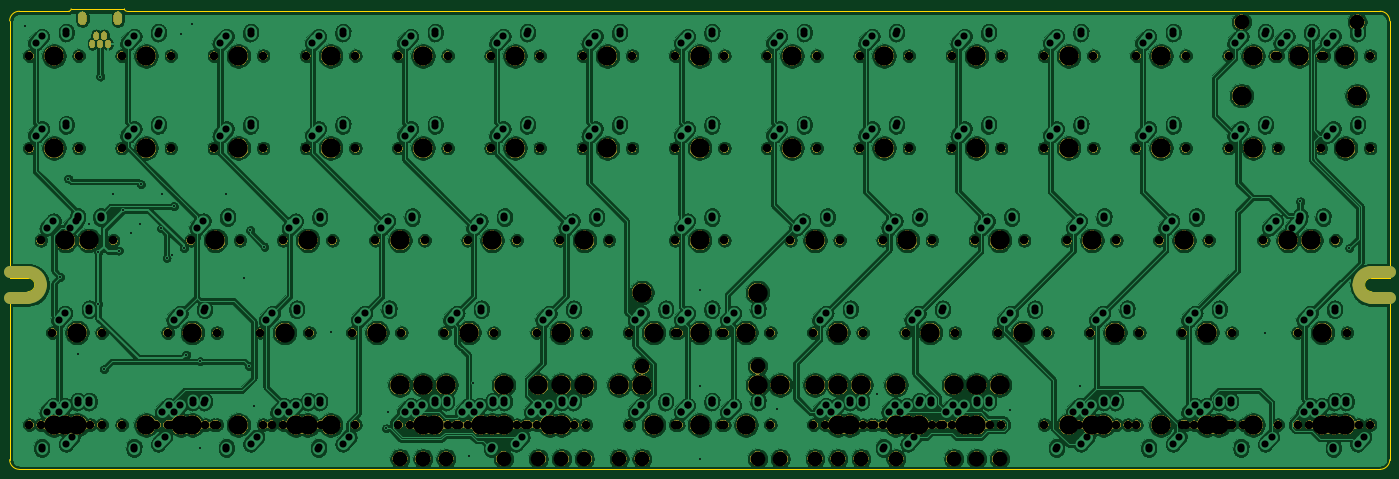
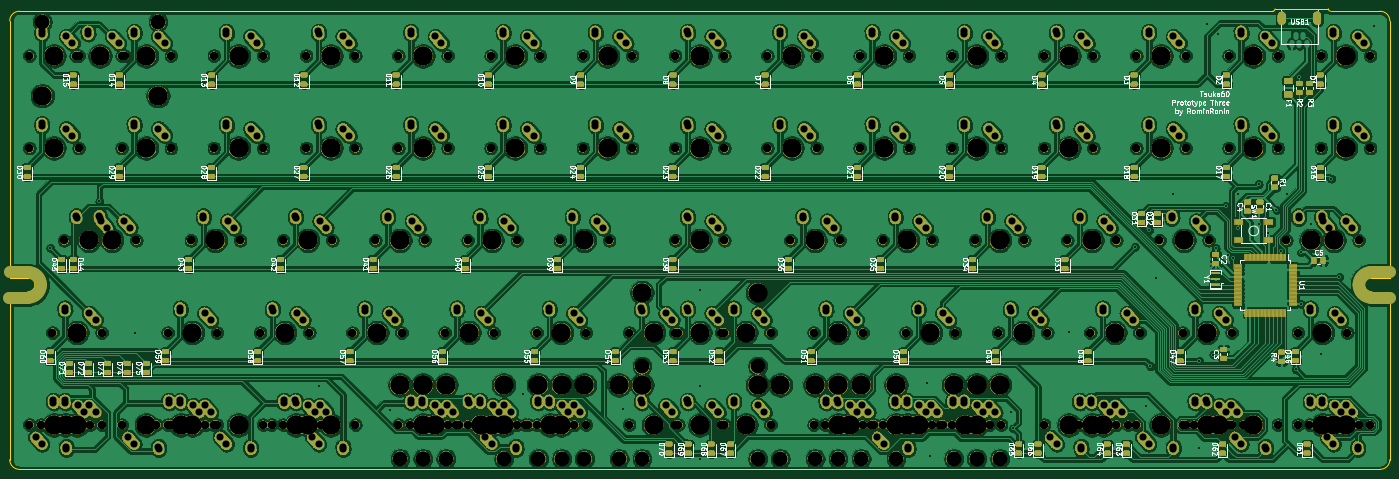
Circuit board: 9 layer files. Board 285.0 x 95.1 mm.
- bottom_copper: tsuka60-B_Cu.gbl (1623819 bytes)
- bottom_mask: tsuka60-B_Mask.gbs (1148026 bytes)
- bottom_silk: tsuka60-B_SilkS.gbo (457019 bytes)
- outline: tsuka60-Edge_Cuts.gm1 (1843 bytes)
- top_copper: tsuka60-F_Cu.gtl (1154065 bytes)
- top_mask: tsuka60-F_Mask.gts (328494 bytes)
- top_silk: tsuka60-F_SilkS.gto (11140 bytes)
- drill: tsuka60-NPTH.drl (5684 bytes)
- drill: tsuka60-PTH.drl (7547 bytes)

=== bottom_copper: tsuka60-B_Cu.gbl (1623819 bytes, source omitted) ===
=== bottom_mask: tsuka60-B_Mask.gbs (1148026 bytes, source omitted) ===
=== bottom_silk: tsuka60-B_SilkS.gbo (457019 bytes, source omitted) ===
=== outline: tsuka60-Edge_Cuts.gm1 ===
G04 #@! TF.GenerationSoftware,KiCad,Pcbnew,(5.1.2-1)-1*
G04 #@! TF.CreationDate,2020-04-18T15:07:41+02:00*
G04 #@! TF.ProjectId,tsuka60,7473756b-6136-4302-9e6b-696361645f70,rev?*
G04 #@! TF.SameCoordinates,Original*
G04 #@! TF.FileFunction,Profile,NP*
%FSLAX46Y46*%
G04 Gerber Fmt 4.6, Leading zero omitted, Abs format (unit mm)*
G04 Created by KiCad (PCBNEW (5.1.2-1)-1) date 2020-04-18 15:07:41*
%MOMM*%
%LPD*%
G04 APERTURE LIST*
%ADD10C,0.300000*%
G04 APERTURE END LIST*
D10*
X96831250Y-112243750D02*
X107031250Y-112243750D01*
X118531250Y-111743750D02*
G75*
G03X119031250Y-112243750I500000J0D01*
G01*
X107031250Y-112243750D02*
G75*
G03X107531250Y-111743750I0J500000D01*
G01*
X107531250Y-111743750D02*
X118531250Y-111743750D01*
X98631250Y-170143750D02*
G75*
G03X100031250Y-168743750I0J1400000D01*
G01*
X376031250Y-167343750D02*
X379831250Y-167343750D01*
X376031250Y-170143750D02*
X379831250Y-170143750D01*
X379831250Y-167343750D02*
X379831250Y-114243750D01*
X379831250Y-170143750D02*
X379831250Y-204843750D01*
X376031250Y-170143750D02*
G75*
G02X374631250Y-168743750I0J1400000D01*
G01*
X374631250Y-168743750D02*
G75*
G02X376031250Y-167343750I1400000J0D01*
G01*
X94831250Y-167343750D02*
X94831250Y-114243750D01*
X98631250Y-167343750D02*
X94831250Y-167343750D01*
X100031250Y-168743750D02*
G75*
G03X98631250Y-167343750I-1400000J0D01*
G01*
X94831250Y-170143750D02*
X98631250Y-170143750D01*
X94831250Y-204843750D02*
X94831250Y-170143750D01*
X379831250Y-114243750D02*
G75*
G03X377831250Y-112243750I-2000000J0D01*
G01*
X377831250Y-206843750D02*
G75*
G03X379831250Y-204843750I0J2000000D01*
G01*
X94831250Y-204843750D02*
G75*
G03X96831250Y-206843750I2000000J0D01*
G01*
X96831250Y-112243750D02*
G75*
G03X94831250Y-114243750I0J-2000000D01*
G01*
X377831250Y-112243750D02*
X119031250Y-112243750D01*
X96831250Y-206843750D02*
X377831250Y-206843750D01*
M02*

=== top_copper: tsuka60-F_Cu.gtl (1154065 bytes, source omitted) ===
=== top_mask: tsuka60-F_Mask.gts (328494 bytes, source omitted) ===
=== top_silk: tsuka60-F_SilkS.gto (11140 bytes, source omitted) ===
=== drill: tsuka60-NPTH.drl (5684 bytes, source omitted) ===
=== drill: tsuka60-PTH.drl (7547 bytes, source omitted) ===
